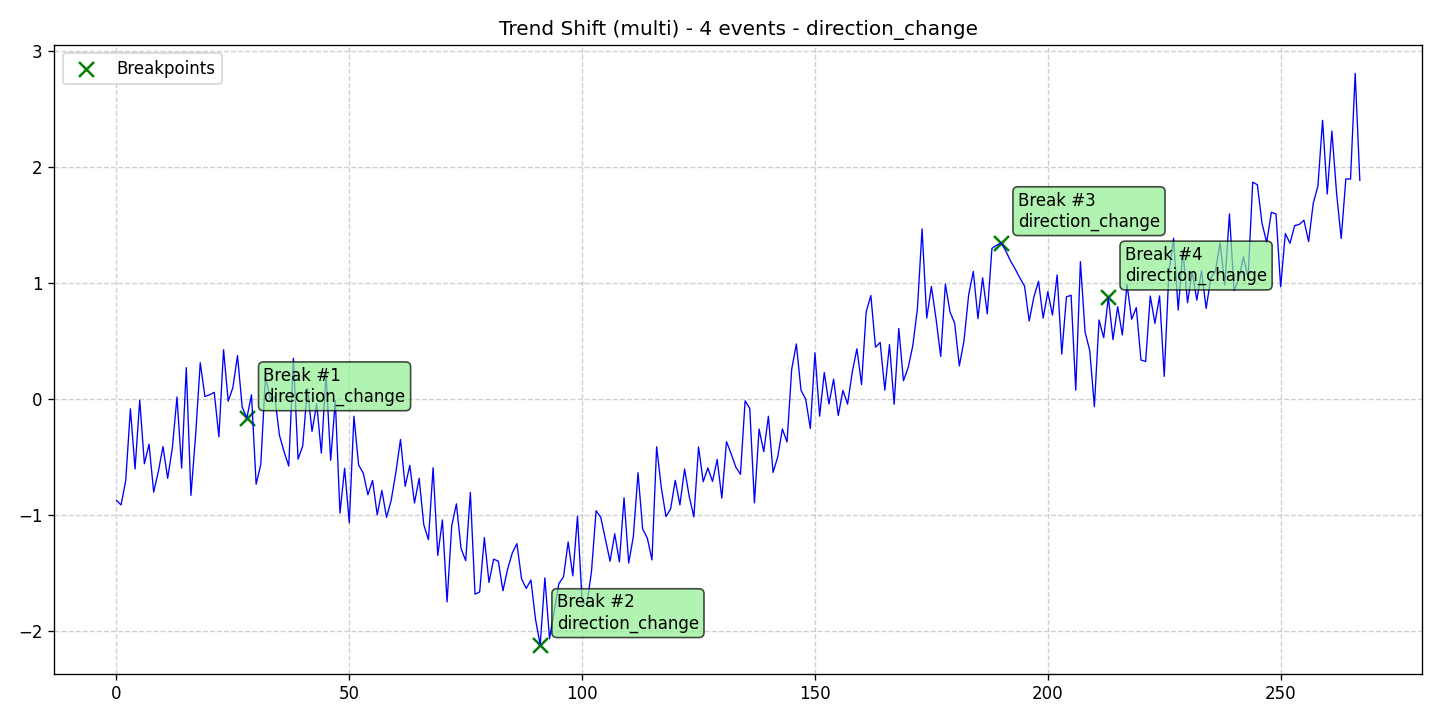

Source data for this figure (header and first rows):
data, stationary, det_lin_up, det_lin_down, det_quad, det_cubic, det_exp, det_damped, stoc_trend, volatility, single_seas, multiple_seas, point_anom_single, point_anom_multi, collect_anom, context_anom, mean_shift, var_shift, trend_shift, date, is_break, is_anomaly, is_multi, location_beginning
-0.8712, 0, 0, 0, 0, 0, 0, 0, 0, 0, 0, 0, 0, 0, 0, 0, 0, 0, 1, 2020-01-01, 0, 0, 1, 0
-0.9109, 0, 0, 0, 0, 0, 0, 0, 0, 0, 0, 0, 0, 0, 0, 0, 0, 0, 1, 2020-01-02, 0, 0, 1, 0
-0.6997, 0, 0, 0, 0, 0, 0, 0, 0, 0, 0, 0, 0, 0, 0, 0, 0, 0, 1, 2020-01-03, 0, 0, 1, 0
-0.0824, 0, 0, 0, 0, 0, 0, 0, 0, 0, 0, 0, 0, 0, 0, 0, 0, 0, 1, 2020-01-04, 0, 0, 1, 0
-0.6011, 0, 0, 0, 0, 0, 0, 0, 0, 0, 0, 0, 0, 0, 0, 0, 0, 0, 1, 2020-01-05, 0, 0, 1, 0
-0.006885, 0, 0, 0, 0, 0, 0, 0, 0, 0, 0, 0, 0, 0, 0, 0, 0, 0, 1, 2020-01-06, 0, 0, 1, 0
-0.5561, 0, 0, 0, 0, 0, 0, 0, 0, 0, 0, 0, 0, 0, 0, 0, 0, 0, 1, 2020-01-07, 0, 0, 1, 0
-0.3874, 0, 0, 0, 0, 0, 0, 0, 0, 0, 0, 0, 0, 0, 0, 0, 0, 0, 1, 2020-01-08, 0, 0, 1, 0
-0.8008, 0, 0, 0, 0, 0, 0, 0, 0, 0, 0, 0, 0, 0, 0, 0, 0, 0, 1, 2020-01-09, 0, 0, 1, 0
-0.6229, 0, 0, 0, 0, 0, 0, 0, 0, 0, 0, 0, 0, 0, 0, 0, 0, 0, 1, 2020-01-10, 0, 0, 1, 0
-0.4078, 0, 0, 0, 0, 0, 0, 0, 0, 0, 0, 0, 0, 0, 0, 0, 0, 0, 1, 2020-01-11, 0, 0, 1, 0
-0.682, 0, 0, 0, 0, 0, 0, 0, 0, 0, 0, 0, 0, 0, 0, 0, 0, 0, 1, 2020-01-12, 0, 0, 1, 0
-0.422, 0, 0, 0, 0, 0, 0, 0, 0, 0, 0, 0, 0, 0, 0, 0, 0, 0, 1, 2020-01-13, 0, 0, 1, 0
0.0189, 0, 0, 0, 0, 0, 0, 0, 0, 0, 0, 0, 0, 0, 0, 0, 0, 0, 1, 2020-01-14, 0, 0, 1, 0
-0.5931, 0, 0, 0, 0, 0, 0, 0, 0, 0, 0, 0, 0, 0, 0, 0, 0, 0, 1, 2020-01-15, 0, 0, 1, 0
0.2722, 0, 0, 0, 0, 0, 0, 0, 0, 0, 0, 0, 0, 0, 0, 0, 0, 0, 1, 2020-01-16, 0, 0, 1, 0
-0.8287, 0, 0, 0, 0, 0, 0, 0, 0, 0, 0, 0, 0, 0, 0, 0, 0, 0, 1, 2020-01-17, 0, 0, 1, 0
-0.3113, 0, 0, 0, 0, 0, 0, 0, 0, 0, 0, 0, 0, 0, 0, 0, 0, 0, 1, 2020-01-18, 0, 0, 1, 0
0.3151, 0, 0, 0, 0, 0, 0, 0, 0, 0, 0, 0, 0, 0, 0, 0, 0, 0, 1, 2020-01-19, 0, 0, 1, 0
0.02369, 0, 0, 0, 0, 0, 0, 0, 0, 0, 0, 0, 0, 0, 0, 0, 0, 0, 1, 2020-01-20, 0, 0, 1, 0
0.03802, 0, 0, 0, 0, 0, 0, 0, 0, 0, 0, 0, 0, 0, 0, 0, 0, 0, 1, 2020-01-21, 0, 0, 1, 0
0.05995, 0, 0, 0, 0, 0, 0, 0, 0, 0, 0, 0, 0, 0, 0, 0, 0, 0, 1, 2020-01-22, 0, 0, 1, 0
-0.324, 0, 0, 0, 0, 0, 0, 0, 0, 0, 0, 0, 0, 0, 0, 0, 0, 0, 1, 2020-01-23, 0, 0, 1, 0
0.4271, 0, 0, 0, 0, 0, 0, 0, 0, 0, 0, 0, 0, 0, 0, 0, 0, 0, 1, 2020-01-24, 0, 0, 1, 0
-0.01719, 0, 0, 0, 0, 0, 0, 0, 0, 0, 0, 0, 0, 0, 0, 0, 0, 0, 1, 2020-01-25, 0, 0, 1, 0
0.09992, 0, 0, 0, 0, 0, 0, 0, 0, 0, 0, 0, 0, 0, 0, 0, 0, 0, 1, 2020-01-26, 0, 0, 1, 0
0.3757, 0, 0, 0, 0, 0, 0, 0, 0, 0, 0, 0, 0, 0, 0, 0, 0, 0, 1, 2020-01-27, 0, 0, 1, 0
-0.06678, 0, 0, 0, 0, 0, 0, 0, 0, 0, 0, 0, 0, 0, 0, 0, 0, 0, 1, 2020-01-28, 0, 0, 1, 0
-0.1626, 0, 0, 0, 0, 0, 0, 0, 0, 0, 0, 0, 0, 0, 0, 0, 0, 0, 1, 2020-01-29, 1, 0, 1, 0
0.03825, 0, 0, 0, 0, 0, 0, 0, 0, 0, 0, 0, 0, 0, 0, 0, 0, 0, 1, 2020-01-30, 0, 0, 1, 0
-0.7325, 0, 0, 0, 0, 0, 0, 0, 0, 0, 0, 0, 0, 0, 0, 0, 0, 0, 1, 2020-01-31, 0, 0, 1, 0
-0.5611, 0, 0, 0, 0, 0, 0, 0, 0, 0, 0, 0, 0, 0, 0, 0, 0, 0, 1, 2020-02-01, 0, 0, 1, 0
0.1962, 0, 0, 0, 0, 0, 0, 0, 0, 0, 0, 0, 0, 0, 0, 0, 0, 0, 1, 2020-02-02, 0, 0, 1, 0
0.008932, 0, 0, 0, 0, 0, 0, 0, 0, 0, 0, 0, 0, 0, 0, 0, 0, 0, 1, 2020-02-03, 0, 0, 1, 0
0.02063, 0, 0, 0, 0, 0, 0, 0, 0, 0, 0, 0, 0, 0, 0, 0, 0, 0, 1, 2020-02-04, 0, 0, 1, 0
-0.3098, 0, 0, 0, 0, 0, 0, 0, 0, 0, 0, 0, 0, 0, 0, 0, 0, 0, 1, 2020-02-05, 0, 0, 1, 0
-0.4526, 0, 0, 0, 0, 0, 0, 0, 0, 0, 0, 0, 0, 0, 0, 0, 0, 0, 1, 2020-02-06, 0, 0, 1, 0
-0.576, 0, 0, 0, 0, 0, 0, 0, 0, 0, 0, 0, 0, 0, 0, 0, 0, 0, 1, 2020-02-07, 0, 0, 1, 0
0.3536, 0, 0, 0, 0, 0, 0, 0, 0, 0, 0, 0, 0, 0, 0, 0, 0, 0, 1, 2020-02-08, 0, 0, 1, 0
-0.5162, 0, 0, 0, 0, 0, 0, 0, 0, 0, 0, 0, 0, 0, 0, 0, 0, 0, 1, 2020-02-09, 0, 0, 1, 0
-0.4035, 0, 0, 0, 0, 0, 0, 0, 0, 0, 0, 0, 0, 0, 0, 0, 0, 0, 1, 2020-02-10, 0, 0, 1, 0
0.09174, 0, 0, 0, 0, 0, 0, 0, 0, 0, 0, 0, 0, 0, 0, 0, 0, 0, 1, 2020-02-11, 0, 0, 1, 0
-0.2778, 0, 0, 0, 0, 0, 0, 0, 0, 0, 0, 0, 0, 0, 0, 0, 0, 0, 1, 2020-02-12, 0, 0, 1, 0
-0.03887, 0, 0, 0, 0, 0, 0, 0, 0, 0, 0, 0, 0, 0, 0, 0, 0, 0, 1, 2020-02-13, 0, 0, 1, 0
-0.465, 0, 0, 0, 0, 0, 0, 0, 0, 0, 0, 0, 0, 0, 0, 0, 0, 0, 1, 2020-02-14, 0, 0, 1, 0
0.214, 0, 0, 0, 0, 0, 0, 0, 0, 0, 0, 0, 0, 0, 0, 0, 0, 0, 1, 2020-02-15, 0, 0, 1, 0
-0.5261, 0, 0, 0, 0, 0, 0, 0, 0, 0, 0, 0, 0, 0, 0, 0, 0, 0, 1, 2020-02-16, 0, 0, 1, 0
-0.01026, 0, 0, 0, 0, 0, 0, 0, 0, 0, 0, 0, 0, 0, 0, 0, 0, 0, 1, 2020-02-17, 0, 0, 1, 0
-0.9805, 0, 0, 0, 0, 0, 0, 0, 0, 0, 0, 0, 0, 0, 0, 0, 0, 0, 1, 2020-02-18, 0, 0, 1, 0
-0.5945, 0, 0, 0, 0, 0, 0, 0, 0, 0, 0, 0, 0, 0, 0, 0, 0, 0, 1, 2020-02-19, 0, 0, 1, 0
-1.065, 0, 0, 0, 0, 0, 0, 0, 0, 0, 0, 0, 0, 0, 0, 0, 0, 0, 1, 2020-02-20, 0, 0, 1, 0
-0.146, 0, 0, 0, 0, 0, 0, 0, 0, 0, 0, 0, 0, 0, 0, 0, 0, 0, 1, 2020-02-21, 0, 0, 1, 0
-0.5661, 0, 0, 0, 0, 0, 0, 0, 0, 0, 0, 0, 0, 0, 0, 0, 0, 0, 1, 2020-02-22, 0, 0, 1, 0
-0.6363, 0, 0, 0, 0, 0, 0, 0, 0, 0, 0, 0, 0, 0, 0, 0, 0, 0, 1, 2020-02-23, 0, 0, 1, 0
-0.8234, 0, 0, 0, 0, 0, 0, 0, 0, 0, 0, 0, 0, 0, 0, 0, 0, 0, 1, 2020-02-24, 0, 0, 1, 0
-0.6997, 0, 0, 0, 0, 0, 0, 0, 0, 0, 0, 0, 0, 0, 0, 0, 0, 0, 1, 2020-02-25, 0, 0, 1, 0
-0.9962, 0, 0, 0, 0, 0, 0, 0, 0, 0, 0, 0, 0, 0, 0, 0, 0, 0, 1, 2020-02-26, 0, 0, 1, 0
-0.7854, 0, 0, 0, 0, 0, 0, 0, 0, 0, 0, 0, 0, 0, 0, 0, 0, 0, 1, 2020-02-27, 0, 0, 1, 0
-1.018, 0, 0, 0, 0, 0, 0, 0, 0, 0, 0, 0, 0, 0, 0, 0, 0, 0, 1, 2020-02-28, 0, 0, 1, 0
-0.8712, 0, 0, 0, 0, 0, 0, 0, 0, 0, 0, 0, 0, 0, 0, 0, 0, 0, 1, 2020-02-29, 0, 0, 1, 0
... 208 more rows
